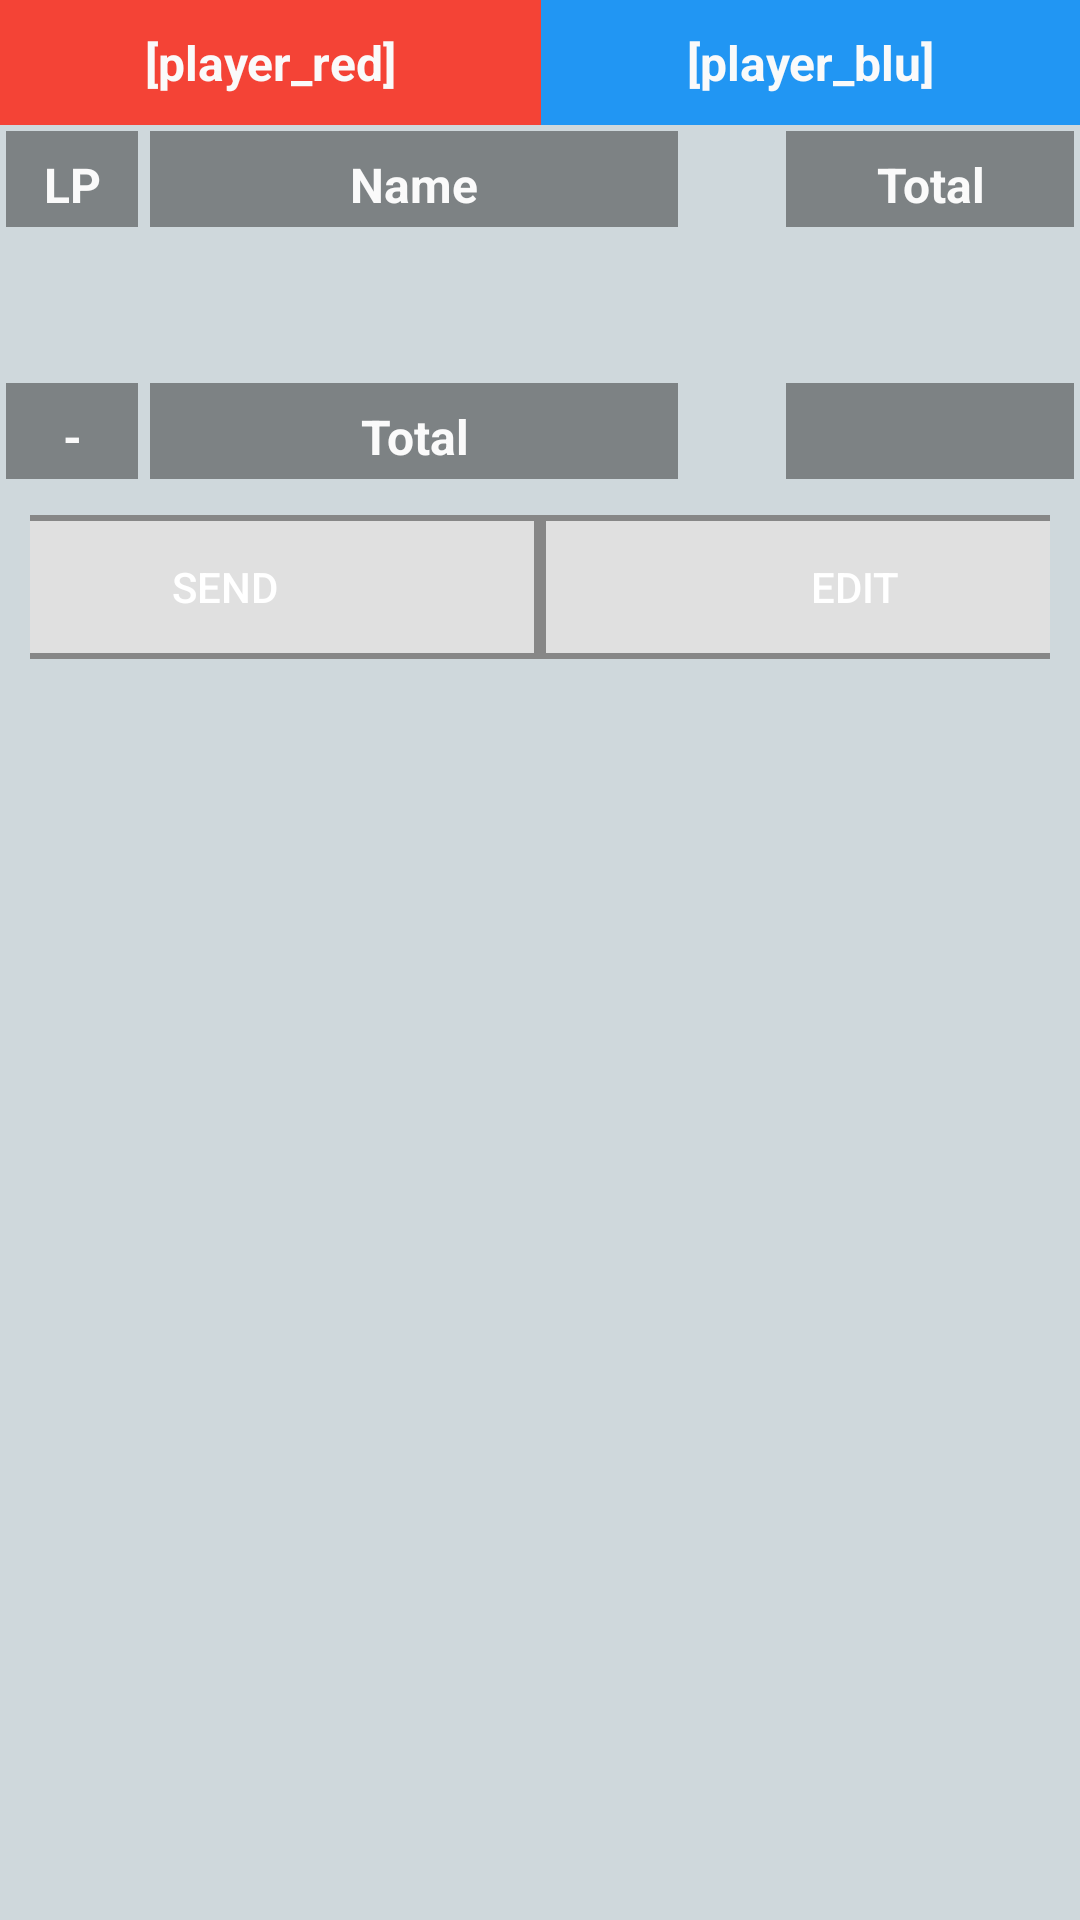

Here is an Android app screen rendered from its layout file. Give the layout XML and the strings, colors and styles it references.
<!-- AndroidManifest.xml: application theme AppTheme -->
<!-- res/layout/jury_panel_fragment.xml -->
<?xml version="1.0" encoding="utf-8"?>

<RelativeLayout xmlns:android="http://schemas.android.com/apk/res/android"
    android:orientation="vertical" android:layout_width="match_parent"
    android:layout_height="match_parent"
    android:background="@color/background">

    <LinearLayout
        android:orientation="horizontal"
        android:layout_width="fill_parent"
        android:layout_height="wrap_content"
        android:id="@+id/linearLayout5">

        <TextView

            android:textSize="16sp"
            android:textStyle="bold"
            android:textColor="@color/font_lighten"

            android:layout_width="wrap_content"
            android:layout_height="wrap_content"
            android:text="[player_red]"
            android:id="@+id/Red_label"
            android:layout_alignParentTop="true"
            android:padding="10dp"
            android:layout_alignParentRight="true"
            android:layout_alignParentEnd="true"
            android:layout_alignParentLeft="true"
            android:layout_alignParentStart="true"
            android:gravity="center_horizontal"
            android:layout_weight="1"
            android:background="@color/red" />

        <TextView
            android:textSize="16sp"
            android:textStyle="bold"
            android:textColor="@color/font_lighten"

            android:layout_width="wrap_content"
            android:layout_height="wrap_content"
            android:text="[player_blu]"
            android:id="@+id/Blu_label"
            android:layout_alignParentTop="true"
            android:padding="10dp"
            android:layout_alignParentRight="true"
            android:layout_alignParentEnd="true"
            android:layout_alignParentLeft="true"
            android:layout_alignParentStart="true"
            android:gravity="center_horizontal"
            android:layout_weight="1"
            android:background="@color/blue" />

    </LinearLayout>

    <ScrollView
        android:layout_width="wrap_content"
        android:layout_height="wrap_content"
        android:id="@+id/scrollView"
        android:layout_alignParentRight="true"
        android:layout_alignParentEnd="true"
        android:layout_alignParentLeft="true"
        android:layout_alignParentStart="true"
        android:layout_below="@+id/linearLayout5"
        android:layout_alignParentBottom="true">

        <LinearLayout
            android:orientation="vertical"
            android:layout_width="fill_parent"
            android:layout_height="fill_parent">

            <LinearLayout
                android:orientation="horizontal"
                android:layout_width="fill_parent"
                android:layout_height="wrap_content"
                android:layout_centerHorizontal="true"
                android:layout_below="@+id/linearLayout5">

                <LinearLayout
                    android:orientation="vertical"
                    android:layout_width="@dimen/jury_lp_col_width"
                    android:layout_height="wrap_content"

                     >

                    <TextView
                        style="@style/table_header"
                        android:text="LP"
                        android:id="@+id/textView9" />

                    <LinearLayout

                        android:orientation="vertical"
                        android:layout_width="fill_parent"
                        android:layout_height="fill_parent"
                        android:minHeight="48dp"
                        android:id="@+id/col_lp">

                    </LinearLayout>

                    <TextView
                        style="@style/table_header"
                        android:text="-"
                        android:id="@+id/textView10" />
                </LinearLayout>

                <LinearLayout
                    android:orientation="vertical"
                    android:layout_width="@dimen/jury_name_col_width"
                    android:layout_height="wrap_content"
                 >

                    <TextView
                        style="@style/table_header"
                        android:text="Name"
                        android:id="@+id/textView11" />

                    <LinearLayout
                        android:orientation="vertical"
                        android:layout_width="fill_parent"
                        android:layout_height="fill_parent"
                        android:minHeight="48dp"
                        android:id="@+id/col_name" />

                    <TextView
                        style="@style/table_header"
                        android:text="Total"
                        android:id="@+id/textView12" />
                </LinearLayout>

                <LinearLayout
                    android:orientation="horizontal"
                    android:layout_width="match_parent"
                    android:layout_height="match_parent"
                    android:minHeight="80dp"
                    android:minWidth="300dp"
                    android:layout_weight="1"
                    android:id="@+id/tableRounds">

                </LinearLayout>

                <LinearLayout
                    android:orientation="vertical"
                    android:layout_width="@dimen/jury_totals_col_width"
                    android:layout_height="wrap_content"
                      >

                    <TextView
                        style="@style/table_header"
                        android:text="Total"
                        android:id="@+id/textView13" />

                    <LinearLayout
                        android:orientation="vertical"
                        android:layout_width="fill_parent"
                        android:layout_height="fill_parent"
                        android:minHeight="48dp"
                        android:id="@+id/col_total" />

                    <TextView
                        style="@style/table_header"
                        android:id="@+id/total_sum" />
                </LinearLayout>

            </LinearLayout>

            <LinearLayout
                android:orientation="horizontal"
                android:layout_width="fill_parent"
                android:layout_height="fill_parent"
                android:gravity="center_horizontal"
                android:padding="10dp">

                <Button
                    android:layout_width="210dp"
                    android:layout_height="wrap_content"
                    android:text="SEND"
                    android:background="@drawable/score_button"
                    android:id="@+id/button_send" />

                <Button
                    android:layout_width="210dp"
                    android:layout_height="wrap_content"
                    android:background="@drawable/score_button"
                    android:text="EDIT"
                    android:id="@+id/button_edit" />
            </LinearLayout>

        </LinearLayout>
    </ScrollView>

</RelativeLayout>
<!-- resources referenced by this layout -->
<resources>
  <color name="background">#CFD8DC</color>
  <color name="blue">#2196F3</color>
  <color name="font_lighten">#FAFAFA</color>
  <color name="red">#F44336</color>
  <dimen name="jury_lp_col_width">48dp</dimen>
  <dimen name="jury_name_col_width">180dp</dimen>
  <dimen name="jury_totals_col_width">100dp</dimen>
  <!-- drawable score_button: vector/xml drawable (drawable, 2476 chars, omitted) -->
  <style name="table_header" parent="@android:style/TextAppearance.Small">
          <item name="android:layout_margin">2dp</item>
          <item name="android:layout_width">fill_parent</item>
          <item name="android:layout_height">@dimen/sc_button_height</item>
          <item name="android:textSize">@dimen/sc_button_txt_size</item>
          <item name="android:textColor">@color/font_lighten</item>
          <item name="android:typeface">normal</item>
          <item name="android:textStyle">bold</item>
          <item name="android:paddingTop">7dp</item>
          <item name="android:paddingBottom">7dp</item>
          <item name="android:layout_marginLeft">2dp</item>
          <item name="android:layout_marginRight">2dp</item>
          <item name="android:background">@color/black_overlay</item>
          <item name="android:gravity">center_horizontal|center_vertical</item>
      </style>
  <style name="AppTheme" parent="Theme.AppCompat.Light.NoActionBar">
          <item name="colorPrimary">@color/colorPrimary</item>
          <item name="colorPrimaryDark">@color/colorPrimaryDark</item>
          <item name="colorAccent">@color/colorAccent</item>
  
          <item name="android:textColorPrimary">@color/white</item>
          <item name="android:textColorSecondary">@color/white</item>
          <item name="actionMenuTextColor">@color/white</item>
  
          
  
      </style>
  <dimen name="sc_button_height">32dp</dimen>
  <dimen name="sc_button_txt_size">16sp</dimen>
  <color name="black_overlay">#66000000</color>
  <color name="colorPrimary">@color/button_blue_light</color>
  <color name="colorPrimaryDark">@color/blue_dark</color>
  <color name="colorAccent">@color/button_blue_light</color>
  <color name="white">#FFFFFF</color>
  <color name="button_blue_light">#2196F3</color>
  <color name="blue_dark">#24529F</color>
</resources>
